Labelled photos from "DATASET", an image-classification folder in B21-CAP0283/corak. The possible labels are: Batik Bali, Batik Betawi, Batik Celup, Batik Cendrawasih, Batik Gentongan Madura, Batik Kawung, Batik Keraton, Batik Lasem, Batik Megamendung, Batik Parang, Batik Sekar, Batik Sogan, Batik Tambal.

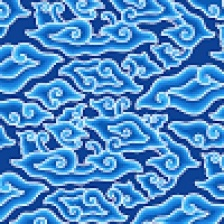
Label: Batik Megamendung

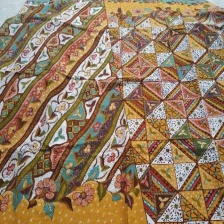
Label: Batik Tambal

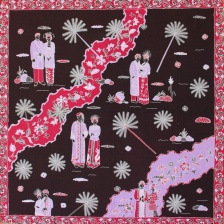
Label: Batik Betawi

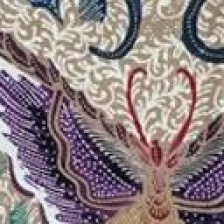
Label: Batik Cendrawasih
